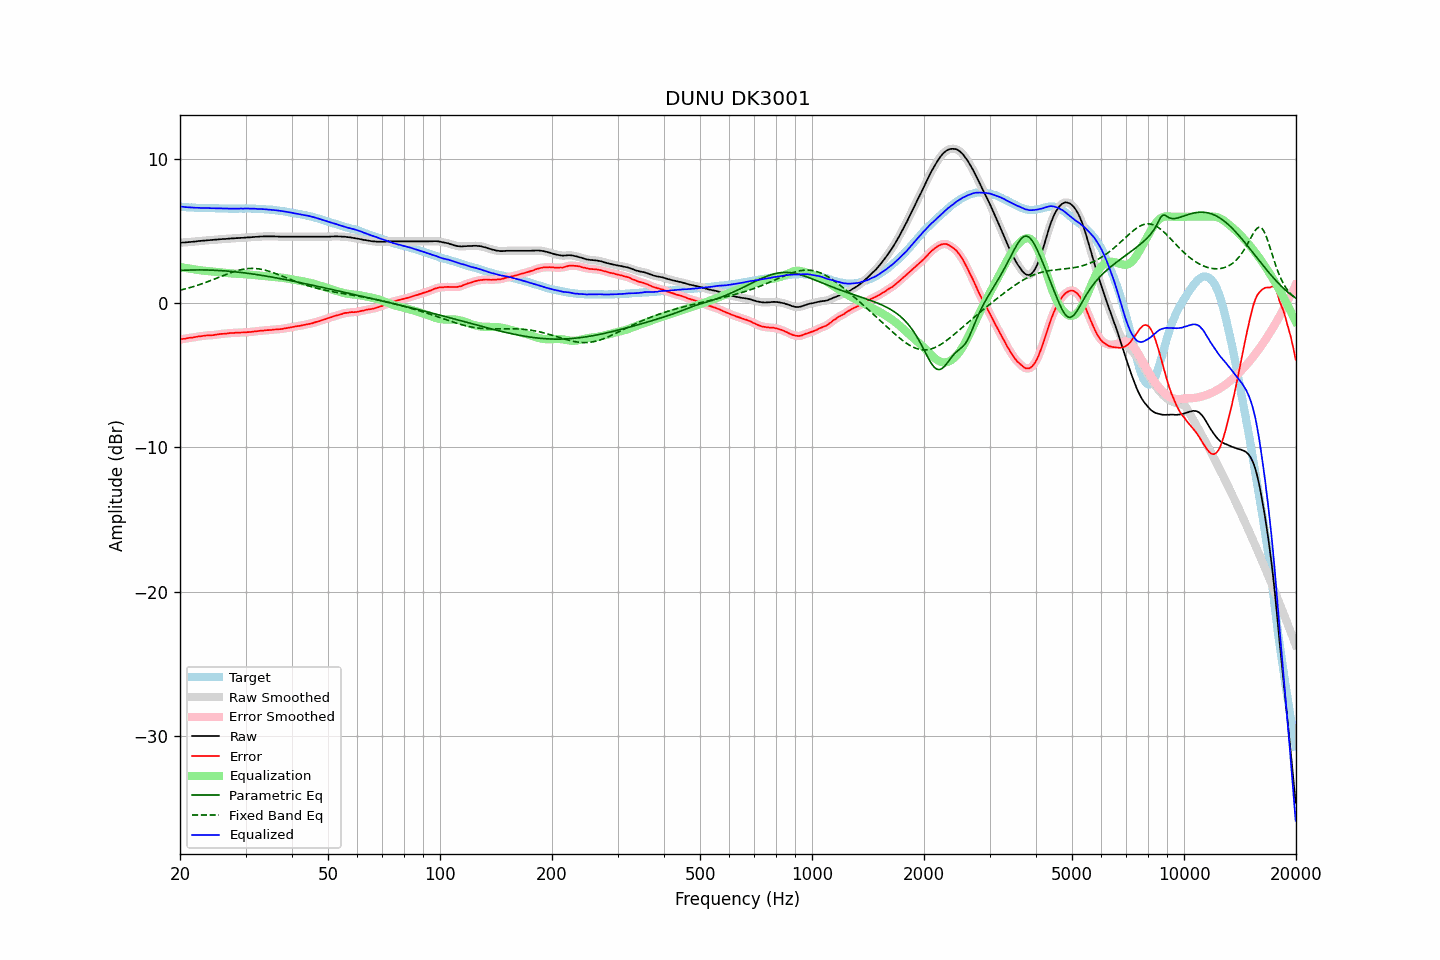

The data file committed next to this chart (first rows):
frequency, raw, error, smoothed, error_smoothed, equalization, parametric_eq, fixed_band_eq, equalized_raw, equalized_smoothed, target
20.00, 4.20, -2.52, 4.20, -2.51, 2.51, 2.28, 0.91, 6.71, 6.71, 6.71
20.20, 4.21, -2.49, 4.21, -2.49, 2.49, 2.28, 0.93, 6.70, 6.70, 6.69
20.40, 4.22, -2.46, 4.21, -2.47, 2.47, 2.29, 0.96, 6.69, 6.69, 6.68
20.61, 4.22, -2.46, 4.22, -2.45, 2.45, 2.29, 0.99, 6.67, 6.67, 6.68
20.81, 4.23, -2.43, 4.23, -2.43, 2.44, 2.30, 1.02, 6.66, 6.66, 6.66
21.02, 4.24, -2.41, 4.24, -2.42, 2.42, 2.30, 1.05, 6.66, 6.65, 6.65
21.23, 4.25, -2.39, 4.25, -2.40, 2.40, 2.30, 1.08, 6.65, 6.65, 6.64
21.44, 4.26, -2.39, 4.26, -2.39, 2.38, 2.31, 1.11, 6.64, 6.64, 6.65
21.66, 4.27, -2.37, 4.27, -2.37, 2.37, 2.31, 1.15, 6.63, 6.63, 6.64
21.87, 4.28, -2.35, 4.28, -2.35, 2.35, 2.31, 1.18, 6.63, 6.63, 6.63
22.09, 4.29, -2.33, 4.29, -2.33, 2.33, 2.31, 1.21, 6.62, 6.62, 6.62
22.31, 4.31, -2.31, 4.30, -2.31, 2.32, 2.31, 1.25, 6.62, 6.62, 6.62
22.54, 4.32, -2.29, 4.32, -2.30, 2.30, 2.31, 1.29, 6.61, 6.61, 6.61
22.76, 4.33, -2.29, 4.33, -2.28, 2.28, 2.31, 1.33, 6.61, 6.61, 6.62
22.99, 4.34, -2.27, 4.34, -2.27, 2.27, 2.31, 1.36, 6.60, 6.60, 6.61
23.22, 4.35, -2.25, 4.35, -2.25, 2.25, 2.31, 1.40, 6.60, 6.60, 6.60
23.45, 4.36, -2.24, 4.36, -2.24, 2.24, 2.31, 1.44, 6.60, 6.60, 6.60
23.69, 4.37, -2.23, 4.37, -2.23, 2.23, 2.30, 1.49, 6.60, 6.60, 6.59
23.92, 4.38, -2.22, 4.37, -2.22, 2.22, 2.30, 1.53, 6.60, 6.60, 6.59
24.16, 4.38, -2.22, 4.38, -2.22, 2.21, 2.30, 1.57, 6.59, 6.59, 6.59
24.40, 4.39, -2.22, 4.39, -2.21, 2.20, 2.29, 1.61, 6.59, 6.59, 6.60
24.65, 4.40, -2.21, 4.40, -2.20, 2.19, 2.29, 1.66, 6.59, 6.59, 6.60
24.89, 4.41, -2.18, 4.41, -2.19, 2.18, 2.28, 1.70, 6.59, 6.59, 6.59
25.14, 4.42, -2.16, 4.42, -2.17, 2.17, 2.28, 1.75, 6.59, 6.59, 6.58
25.39, 4.43, -2.15, 4.43, -2.15, 2.16, 2.27, 1.79, 6.58, 6.58, 6.58
25.65, 4.44, -2.13, 4.44, -2.13, 2.14, 2.27, 1.84, 6.58, 6.58, 6.57
25.91, 4.45, -2.12, 4.45, -2.13, 2.13, 2.26, 1.88, 6.58, 6.57, 6.57
26.16, 4.46, -2.12, 4.45, -2.12, 2.12, 2.25, 1.93, 6.57, 6.57, 6.58
26.43, 4.46, -2.11, 4.46, -2.11, 2.10, 2.24, 1.97, 6.56, 6.56, 6.57
26.69, 4.47, -2.10, 4.47, -2.10, 2.09, 2.23, 2.01, 6.56, 6.56, 6.57
26.96, 4.48, -2.09, 4.48, -2.08, 2.08, 2.23, 2.05, 6.56, 6.56, 6.56
27.23, 4.49, -2.07, 4.49, -2.07, 2.07, 2.22, 2.10, 6.56, 6.56, 6.55
27.50, 4.50, -2.06, 4.49, -2.06, 2.07, 2.21, 2.13, 6.56, 6.56, 6.55
27.77, 4.50, -2.06, 4.50, -2.06, 2.06, 2.19, 2.17, 6.56, 6.56, 6.56
28.05, 4.51, -2.05, 4.51, -2.05, 2.05, 2.18, 2.21, 6.56, 6.56, 6.56
28.33, 4.52, -2.04, 4.51, -2.05, 2.04, 2.17, 2.24, 6.56, 6.56, 6.56
28.62, 4.52, -2.04, 4.52, -2.04, 2.04, 2.16, 2.27, 6.56, 6.56, 6.56
28.90, 4.53, -2.04, 4.53, -2.04, 2.04, 2.15, 2.30, 6.56, 6.56, 6.57
29.19, 4.54, -2.03, 4.53, -2.03, 2.03, 2.14, 2.33, 6.57, 6.56, 6.56
29.48, 4.54, -2.03, 4.54, -2.03, 2.03, 2.12, 2.35, 6.56, 6.57, 6.56
29.78, 4.55, -2.01, 4.55, -2.02, 2.02, 2.11, 2.37, 6.57, 6.57, 6.56
30.08, 4.56, -2.02, 4.56, -2.01, 2.01, 2.09, 2.39, 6.57, 6.57, 6.58
30.38, 4.57, -2.00, 4.56, -2.01, 2.01, 2.08, 2.40, 6.57, 6.57, 6.57
30.68, 4.57, -2.00, 4.57, -2.00, 2.00, 2.06, 2.41, 6.56, 6.57, 6.57
30.99, 4.58, -1.99, 4.58, -1.99, 1.99, 2.05, 2.42, 6.56, 6.56, 6.56
31.30, 4.59, -1.98, 4.59, -1.98, 1.97, 2.03, 2.42, 6.56, 6.56, 6.56
31.61, 4.60, -1.96, 4.60, -1.96, 1.96, 2.02, 2.41, 6.56, 6.56, 6.56
31.93, 4.61, -1.94, 4.60, -1.95, 1.95, 2.00, 2.41, 6.56, 6.55, 6.55
32.24, 4.61, -1.94, 4.61, -1.93, 1.94, 1.98, 2.40, 6.54, 6.55, 6.55
32.57, 4.62, -1.92, 4.62, -1.92, 1.92, 1.97, 2.38, 6.54, 6.54, 6.53
32.89, 4.63, -1.91, 4.62, -1.91, 1.91, 1.95, 2.37, 6.54, 6.53, 6.53
33.22, 4.63, -1.90, 4.63, -1.90, 1.90, 1.93, 2.34, 6.53, 6.53, 6.53
33.55, 4.64, -1.89, 4.63, -1.89, 1.89, 1.91, 2.32, 6.53, 6.52, 6.53
33.89, 4.64, -1.88, 4.64, -1.88, 1.88, 1.89, 2.29, 6.52, 6.52, 6.51
34.23, 4.64, -1.87, 4.64, -1.87, 1.87, 1.88, 2.26, 6.51, 6.51, 6.50
34.57, 4.64, -1.86, 4.64, -1.86, 1.86, 1.86, 2.23, 6.50, 6.50, 6.50
34.92, 4.64, -1.85, 4.64, -1.85, 1.85, 1.84, 2.20, 6.49, 6.49, 6.49
35.27, 4.64, -1.86, 4.64, -1.84, 1.84, 1.82, 2.16, 6.48, 6.48, 6.49
35.62, 4.64, -1.82, 4.64, -1.83, 1.83, 1.80, 2.12, 6.47, 6.47, 6.46
35.97, 4.64, -1.82, 4.63, -1.82, 1.83, 1.78, 2.08, 6.46, 6.46, 6.46
... 635 more rows
